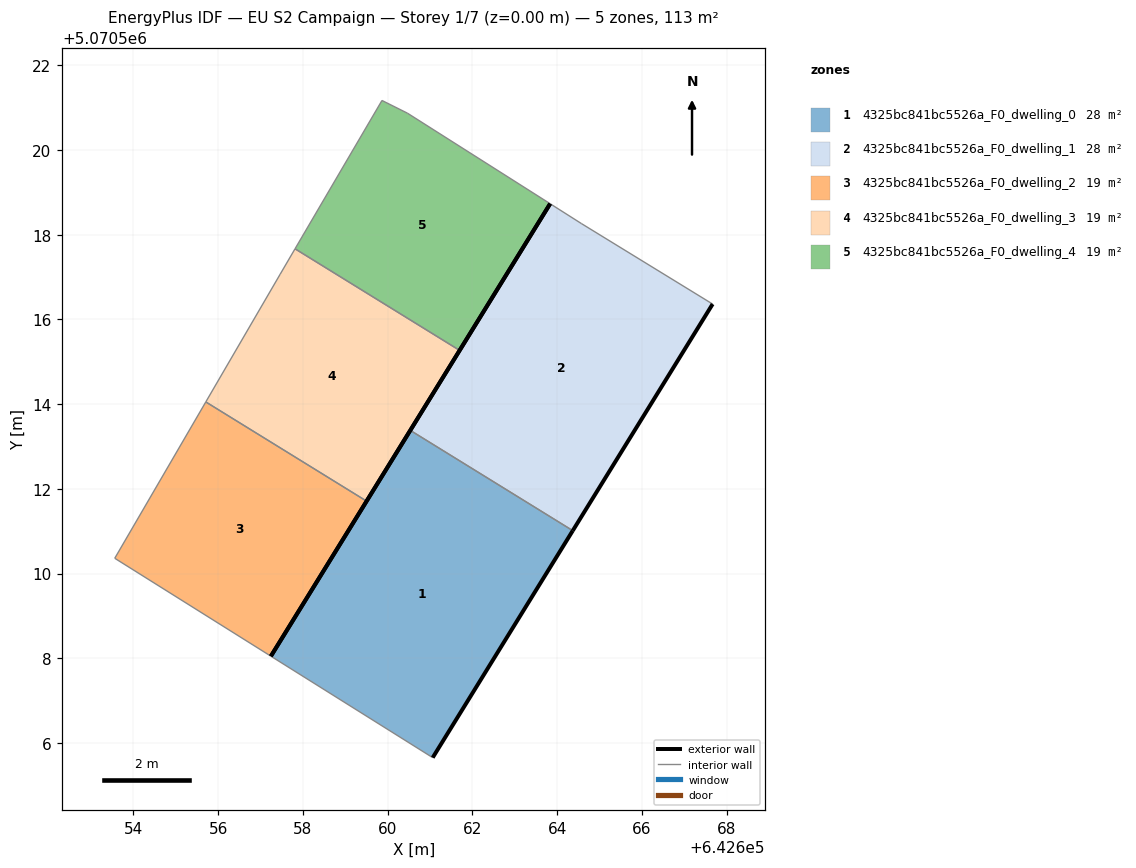
=== STOREY PLAN SPEC (per zone: floor XY polygon, exterior-wall plan segments, windows/doors) ===
zone 1: 4325bc841bc5526a_F0_dwelling_0  (28.3 m²)
  floor: (642661.06, 5070505.66) (642664.37, 5070511.01) (642660.54, 5070513.38) (642657.24, 5070508.05)
  exterior wall: (642657.24, 5070508.05) – (642660.54, 5070513.38)  [6.3 m]
  exterior wall: (642664.37, 5070511.01) – (642661.06, 5070505.66)  [6.3 m]
  interior walls: 2
zone 2: 4325bc841bc5526a_F0_dwelling_1  (28.3 m²)
  floor: (642664.37, 5070511.01) (642667.67, 5070516.36) (642664.57, 5070518.26) (642663.84, 5070518.73) (642660.54, 5070513.38)
  exterior wall: (642667.67, 5070516.36) – (642664.37, 5070511.01)  [6.3 m]
  exterior wall: (642660.54, 5070513.38) – (642663.84, 5070518.73)  [6.3 m]
  interior walls: 3
zone 3: 4325bc841bc5526a_F0_dwelling_2  (18.9 m²)
  floor: (642657.24, 5070508.05) (642659.50, 5070511.71) (642655.71, 5070514.05) (642653.56, 5070510.36)
  exterior wall: (642659.50, 5070511.71) – (642657.24, 5070508.05)  [4.3 m]
  interior walls: 3
zone 4: 4325bc841bc5526a_F0_dwelling_3  (18.9 m²)
  floor: (642659.50, 5070511.71) (642661.70, 5070515.27) (642657.81, 5070517.67) (642657.46, 5070517.07) (642655.71, 5070514.05)
  exterior wall: (642661.70, 5070515.27) – (642659.50, 5070511.71)  [4.2 m]
  interior walls: 4
zone 5: 4325bc841bc5526a_F0_dwelling_4  (18.9 m²)
  floor: (642661.70, 5070515.27) (642663.84, 5070518.73) (642660.47, 5070520.87) (642659.87, 5070521.17) (642657.81, 5070517.67)
  exterior wall: (642663.84, 5070518.73) – (642661.70, 5070515.27)  [4.1 m]
  interior walls: 4

=== DERIVED (storey summary) ===
Building: EU S2 Campaign
Storey: 1 of 7  (floor level z = 0.00 m)
Storey gross floor area: 113.2 m²
Zones on this storey: 5
  - 4325bc841bc5526a_F0_dwelling_0: floor 28.3 m²; exterior wall 12.6 m (37.7 m²); WWR 0.0%
  - 4325bc841bc5526a_F0_dwelling_1: floor 28.3 m²; exterior wall 12.6 m (37.7 m²); WWR 0.0%
  - 4325bc841bc5526a_F0_dwelling_2: floor 18.9 m²; exterior wall 4.3 m (12.9 m²); WWR 0.0%
  - 4325bc841bc5526a_F0_dwelling_3: floor 18.9 m²; exterior wall 4.2 m (12.5 m²); WWR 0.0%
  - 4325bc841bc5526a_F0_dwelling_4: floor 18.9 m²; exterior wall 4.1 m (12.2 m²); WWR 0.0%
Zone adjacency (shared interzone walls):
  - 4325bc841bc5526a_F0_dwelling_0 ↔ 4325bc841bc5526a_F0_dwelling_1
  - 4325bc841bc5526a_F0_dwelling_2 ↔ 4325bc841bc5526a_F0_dwelling_3
  - 4325bc841bc5526a_F0_dwelling_3 ↔ 4325bc841bc5526a_F0_dwelling_4